Dataset: data (GitHub, BodeMurairi2/freshness-ai). Classes: fresh apple, fresh banana, fresh grape, fresh guava, fresh jujube, fresh orange, fresh pomegranate, fresh strawberry, rotten apple, rotten banana, rotten grape, rotten guava, rotten jujube, rotten orange, rotten pomegranate, rotten strawberry.

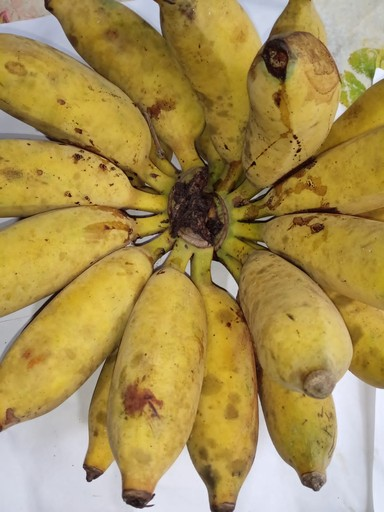
Label: fresh banana

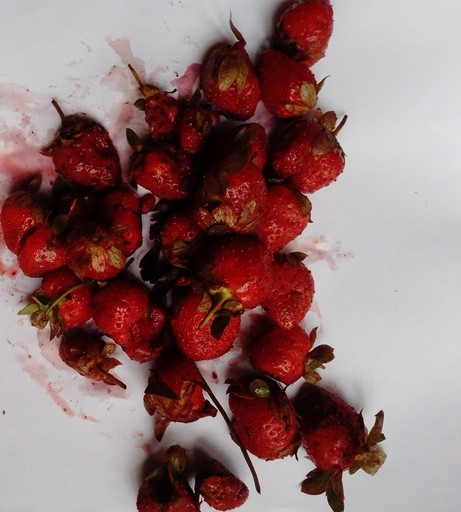
Label: rotten strawberry

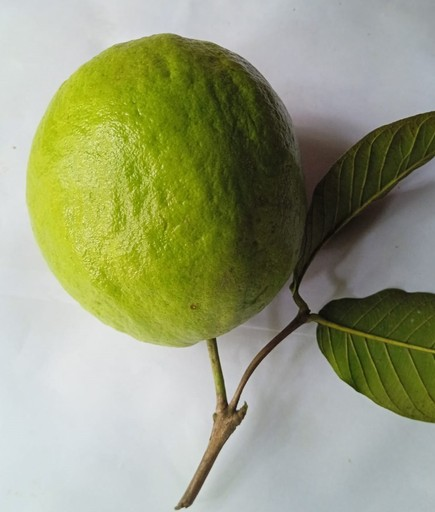
Label: fresh guava

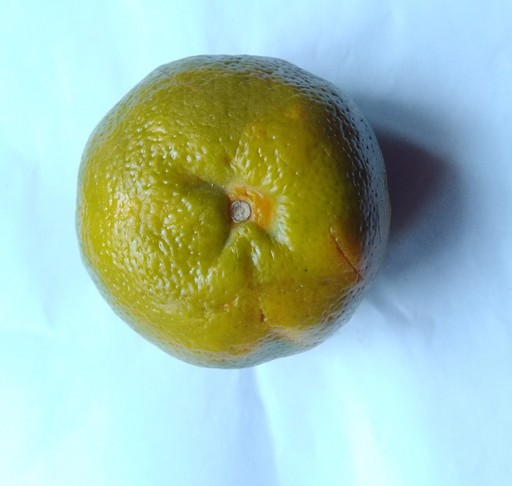
Label: fresh orange

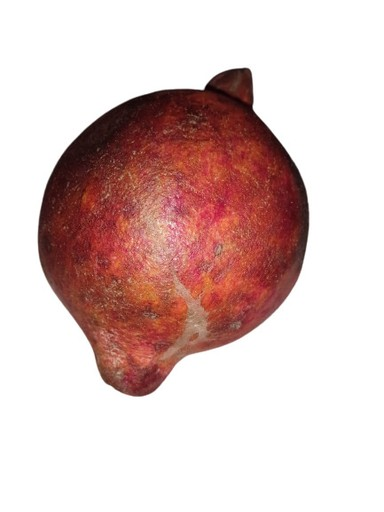
Label: rotten pomegranate

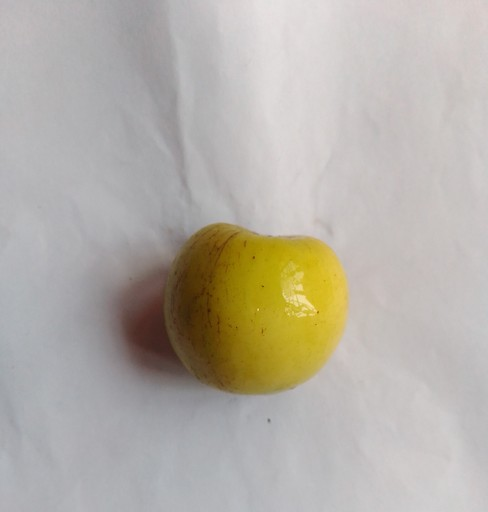
Label: fresh jujube
